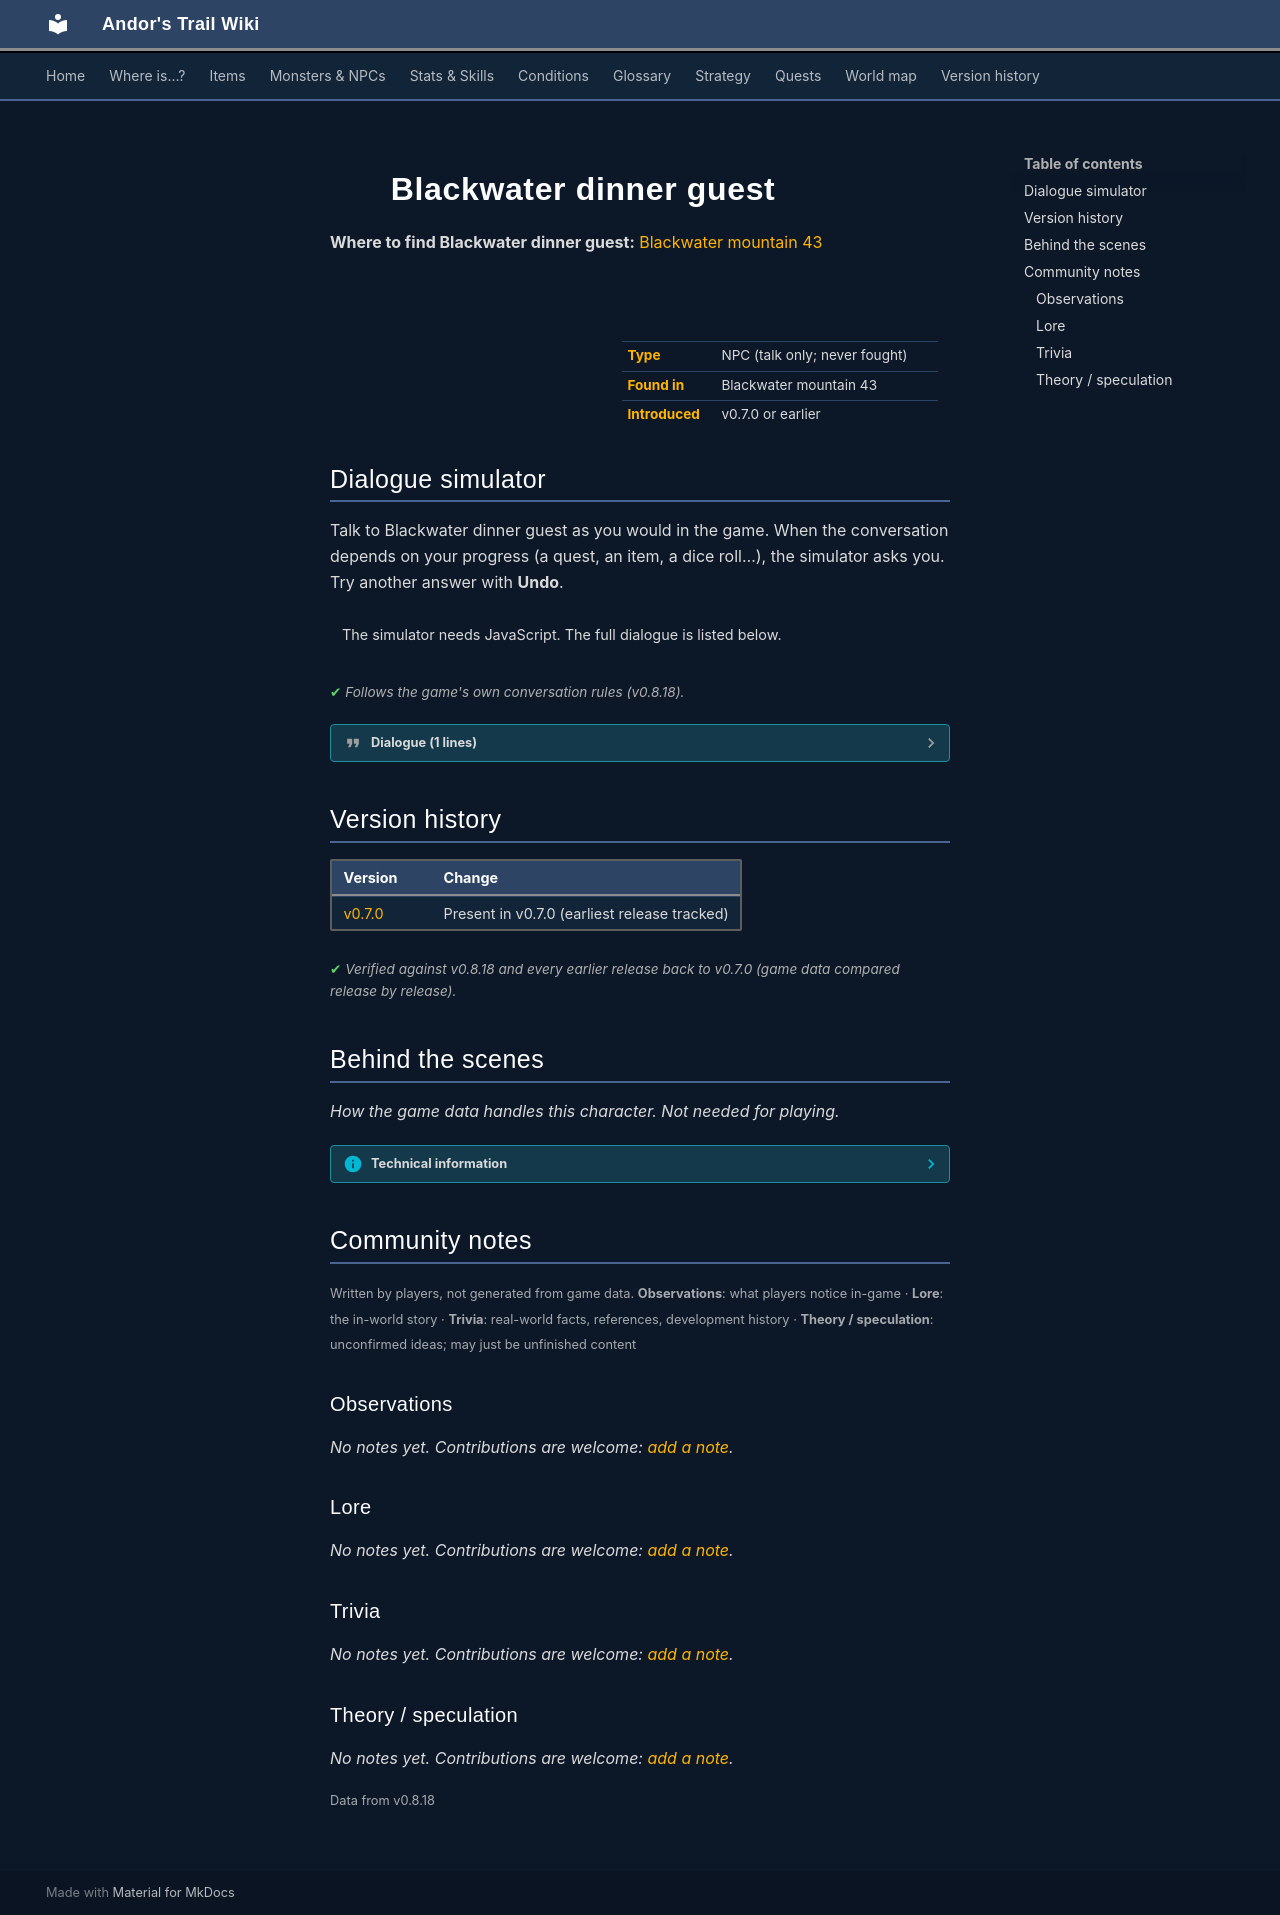

repository: asdfghjkl628/Andor-s-Trail-Wikiiii · page: monsters/blackwater_dinner_guest/index.html · generator: mkdocs

---
description: "Blackwater dinner guest is a non-player character (NPC) in Andor's Trail, found in Blackwater mountain 43."
---

# ![](../assets/icons/monsters/monsters_karvis2_2.png){ .sprite } Blackwater dinner guest

**Where to find Blackwater dinner guest:** [Blackwater mountain 43](../maps/blackwater_mountain43.md#pin-npc-blackwater_dinner_guest)

<div class="infobox" markdown>

<p class="ib-img"><img class="sprite" src="../../assets/icons/monsters/monsters_karvis2_2.png" alt=""></p>

| | |
|---|---|
| **Type** | NPC (talk only; never fought) |
| **Found in** | Blackwater mountain 43 |
| **Introduced** | v0.7.0 or earlier |

</div>

## Dialogue simulator

Talk to Blackwater dinner guest as you would in the game. When the conversation depends on your progress (a quest, an item, a dice roll…), the simulator asks you. Try another answer with **Undo**.

<div class="dlg-sim" data-src="../../assets/dialogue/blackwater_guest1.json" data-npc="Blackwater dinner guest" markdown="0"><noscript>The simulator needs JavaScript. The full dialogue is listed below.</noscript></div>

<p class="verified">Follows the game's own conversation rules (v0.8.18).</p>

??? quote "Dialogue (1 lines)"

    *Exactly as in the game files. Each line appears once; links jump to where a choice leads.*

    <span id="d-blackwater_guest1"></span>**`blackwater_guest1`** Blackwater dinner guest: “Great place this, isn't it?”




## Version history

| Version | Change |
|---|---|
| [v0.7.0](../versions/0.7.0.md) | Present in v0.7.0 (earliest release tracked) |

<p class="verified">Verified against v0.8.18 and every earlier release back to v0.7.0 (game data compared release by release).</p>


## Behind the scenes

*How the game data handles this character. Not needed for playing.*

??? info "Technical information"

    | | |
    |---|---|
    | Entry ID | `blackwater_dinner_guest` |
    | Type (wiki) | NPC |
    | Spawn group | `blackwater_guest1` |
    | Loot table | – |
    | Conversation | `blackwater_guest1` |
    | Faction | – |
    | Movement | – |
    | Icon | `monsters_karvis2:2` |
    | Defined in | `res/raw/monsterlist_v069_npcs.json` |

    Raw data:

    ```json
    {
     "id": "blackwater_dinner_guest",
     "name": "Blackwater dinner guest",
     "iconID": "monsters_karvis2:2",
     "maxHP": 20,
     "maxAP": 10,
     "monsterClass": "humanoid",
     "spawnGroup": "blackwater_guest1",
     "phraseID": "blackwater_guest1"
    }
    ```


## Community notes

<small>Written by players, not generated from game data. **Observations**: what players notice in-game · **Lore**: the in-world story · **Trivia**: real-world facts, references, development history · **Theory / speculation**: unconfirmed ideas; may just be unfinished content</small>

### Observations

*No notes yet. Contributions are welcome: [add a note](https://github.com/asdfghjkl628/Andor-s-Trail-Wikiiii/new/main/notes/monsters?filename=blackwater_dinner_guest.md&value=%23%23%20Observations%0A%0A%3C%21--%20what%20players%20notice%20in-game%20--%3E%0A%0A%23%23%20Lore%0A%0A%3C%21--%20the%20in-world%20story%20--%3E%0A%0A%23%23%20Trivia%0A%0A%3C%21--%20real-world%20facts%2C%20references%2C%20development%20history%20--%3E%0A%0A%23%23%20Theory%20/%20speculation%0A%0A%3C%21--%20unconfirmed%20ideas%3B%20may%20just%20be%20unfinished%20content%20--%3E%0A).*

### Lore

*No notes yet. Contributions are welcome: [add a note](https://github.com/asdfghjkl628/Andor-s-Trail-Wikiiii/new/main/notes/monsters?filename=blackwater_dinner_guest.md&value=%23%23%20Observations%0A%0A%3C%21--%20what%20players%20notice%20in-game%20--%3E%0A%0A%23%23%20Lore%0A%0A%3C%21--%20the%20in-world%20story%20--%3E%0A%0A%23%23%20Trivia%0A%0A%3C%21--%20real-world%20facts%2C%20references%2C%20development%20history%20--%3E%0A%0A%23%23%20Theory%20/%20speculation%0A%0A%3C%21--%20unconfirmed%20ideas%3B%20may%20just%20be%20unfinished%20content%20--%3E%0A).*

### Trivia

*No notes yet. Contributions are welcome: [add a note](https://github.com/asdfghjkl628/Andor-s-Trail-Wikiiii/new/main/notes/monsters?filename=blackwater_dinner_guest.md&value=%23%23%20Observations%0A%0A%3C%21--%20what%20players%20notice%20in-game%20--%3E%0A%0A%23%23%20Lore%0A%0A%3C%21--%20the%20in-world%20story%20--%3E%0A%0A%23%23%20Trivia%0A%0A%3C%21--%20real-world%20facts%2C%20references%2C%20development%20history%20--%3E%0A%0A%23%23%20Theory%20/%20speculation%0A%0A%3C%21--%20unconfirmed%20ideas%3B%20may%20just%20be%20unfinished%20content%20--%3E%0A).*

### Theory / speculation

*No notes yet. Contributions are welcome: [add a note](https://github.com/asdfghjkl628/Andor-s-Trail-Wikiiii/new/main/notes/monsters?filename=blackwater_dinner_guest.md&value=%23%23%20Observations%0A%0A%3C%21--%20what%20players%20notice%20in-game%20--%3E%0A%0A%23%23%20Lore%0A%0A%3C%21--%20the%20in-world%20story%20--%3E%0A%0A%23%23%20Trivia%0A%0A%3C%21--%20real-world%20facts%2C%20references%2C%20development%20history%20--%3E%0A%0A%23%23%20Theory%20/%20speculation%0A%0A%3C%21--%20unconfirmed%20ideas%3B%20may%20just%20be%20unfinished%20content%20--%3E%0A).*


<small>Data from v0.8.18</small>
